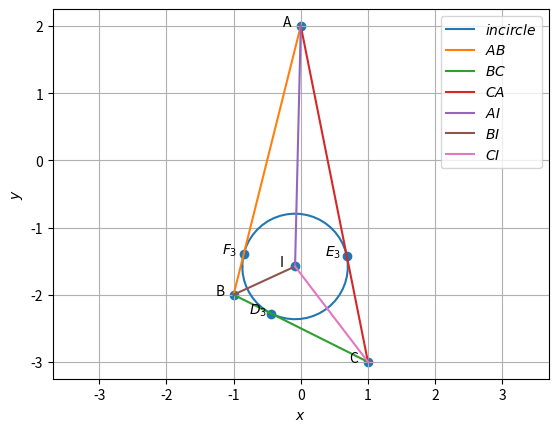

This chart was generated by the following Python code:
import numpy as np
import matplotlib.pyplot as plt
import matplotlib.image as mping
#graph codes at line 250
#Orthogonal matrix
omat = np.array([[0,1],[-1,0]])

A = np.array([0, 2])
B = np.array([-1, -2])
C = np.array([1, -3])

#1.1.1
m1 = B-A
m2 = C-B
m3 = A-C
print("m=",m1,m2,m3)

#1.1.2
norm_m1 = np.linalg.norm(m1)
norm_m2 = np.linalg.norm(m2)
norm_m3 = np.linalg.norm(m3)
print(norm_m1,norm_m2,norm_m3)

#1.1.3
mat1 = np.array([[1,1,1],[A[0],B[0],C[0]],[A[1],B[1],C[1]]])
r1 = np.linalg.matrix_rank(mat1)
print("rank=",r1)

#1.1.4
print("parametric of AB form is x:",A,"+ k",m1)
print("parametric of BC form is x:",B,"+ k",m2)
print("parametric of CA form is x:",C,"+ k",m3)

#1.1.5
n1 = omat@m1
n2 = omat@m2
n3 = omat@m3
print("n=",n1,n2,n3)

#1.1.6
x = np.cross(m1,m2)
area = 0.5*(np.linalg.norm(x))
print("area=",area)

#1.1.7
dotA = (B-A)@(C-A).T
NormA = (np.linalg.norm(B-A))*(np.linalg.norm(C-A))
angle_A = np.degrees(np.arccos((dotA)/NormA))
dotB = (A-B)@(C-B).T
NormB = (np.linalg.norm(A-B))*(np.linalg.norm(C-B))
angle_B = np.degrees(np.arccos((dotB)/NormB))
dotC = (A-C)@(B-C).T
NormC = (np.linalg.norm(A-C))*(np.linalg.norm(B-C))
angle_C = np.degrees(np.arccos((dotC)/NormC))
print("angles=",angle_A,angle_B,angle_C)


#1.2.1
D = (B + C)/2
E = (A + C)/2
F = (A + B)/2
print("D,E,F =",D,E,F)

#1.2.2
m4 = D-A
m5 = E-B
m6 = F-C
n4 = omat@m4
n5 = omat@m5
n6 = omat@m6
print("m =",m4,m5,m6)
print("n =",n4,n5,n6)

#1.2.3
G=(A+B+C)/3
print("G =",G)

#1.2.4
norm_AG = np.linalg.norm(A-G)
norm_DG = np.linalg.norm(D-G)
norm_BG = np.linalg.norm(B-G)
norm_EG = np.linalg.norm(E-G)
norm_CG = np.linalg.norm(C-G)
norm_FG = np.linalg.norm(F-G)
print("AG,DG,BG,EG,CG,FG =",norm_AG,norm_DG,norm_BG,norm_EG,norm_CG,norm_FG)

#1.2.5
mat2 = np.array([[1,1,1],[A[0],D[0],G[0]],[A[1],D[1],G[1]]])
r2 = np.linalg.matrix_rank(mat2)
mat3 = np.array([[1,1,1],[B[0],E[0],G[0]],[B[1],E[1],G[1]]])
r3 = np.linalg.matrix_rank(mat3)
mat4 = np.array([[1,1,1],[C[0],F[0],G[0]],[C[1],F[1],G[1]]])
r4 = np.linalg.matrix_rank(mat4)
print("rank =",r2,r3,r4)

#1.2.7
AF = A-F
ED = E-D
print("AF,ED =",AF, ED)


#1.3.2
n7 = C-B
n8 = A-C
n9 = B-A
print("Altidudes normal =",n7,n8,n9)

#1.3.4
angles = np.array([angle_A,angle_B,angle_C])
angles = angles*np.pi/180
tan = np.tan(angles)
hx=(A[0]*tan[0]+B[0]*tan[1]+C[0]*tan[2])/(tan[0]+tan[1]+tan[2])
hy=(A[1]*tan[0]+B[1]*tan[1]+C[1]*tan[2])/(tan[0]+tan[1]+tan[2])
H = np.array([hx,hy])
print("H=",H)


#1.4.2
def ccircle_O(A,B,C):
  p = np.zeros(2)
  n1 = B-A
  p[0] = 0.5*(np.linalg.norm(A)**2-np.linalg.norm(B)**2)
  n2 = C-B
  p[1] = 0.5*(np.linalg.norm(B)**2-np.linalg.norm(C)**2)
  #Intersection
  N=np.block([[n1],[n2]])
  O=-np.linalg.solve(N,p)
  r = np.linalg.norm(A -O)
  return O
  
def ccircle_R(A,B,C):
  p = np.zeros(2)
  n1 = B-A
  p[0] = 0.5*(np.linalg.norm(A)**2-np.linalg.norm(B)**2)
  n2 = C-B
  p[1] = 0.5*(np.linalg.norm(B)**2-np.linalg.norm(C)**2)
  #Intersection
  N=np.block([[n1],[n2]])
  O=np.linalg.solve(N,p)
  r = np.linalg.norm(A +O)
  return r
O = ccircle_O(A,B,C)
print("circumcentre =",O)

#1.4.4
R = ccircle_R(A,B,C)
print("radius =",R)


#1.5.1
def dir_vec(A,B):
  return B-A

def norm_vec(A,B):
  return omat@dir_vec(A,B)
  
t = norm_vec(B,C) 
n10 = t/np.linalg.norm(t) #unit normal vector
t = norm_vec(C,A)
n11 = t/np.linalg.norm(t)
t = norm_vec(A,B)
n12 = t/np.linalg.norm(t)

m_a=norm_vec(n11,n12)
m_b=norm_vec(n10,n12)
m_c=norm_vec(n10,n11)
print("slopes of angular bis",m_a,m_b,m_c)

#1.5.2
def icircle(A,B,C):
  k1 = 1
  k2 = 1
  p = np.zeros(2)
  t = norm_vec(B,C)
  n1 = t/np.linalg.norm(t)
  t = norm_vec(C,A)
  n2 = t/np.linalg.norm(t)
  t = norm_vec(A,B)
  n3 = t/np.linalg.norm(t)
  p[0] = n1@B- k1*n2@C
  p[1] = n2@C- k2*n3@A
  #Intersection
  N=np.block([[n1 - k1 * n2],[ n2 - k2 * n3]])
  I=np.linalg.solve(N,p)
  r = n1@(I-B)
  return I,r
  
[I,i_r] = icircle(A,B,C)
print("incentre =",I)

#1.5.3
BA = A - B
CA = A - C
BC = B - C
IA = A - I
IB = B - I
IC = C - I

def angle_btw_vectors(v1, v2):
    dot_product = v1 @ v2
    norm = np.linalg.norm(v1) * np.linalg.norm(v2)
    angle = np.arccos(dot_product / norm)
    angle_in_deg = np.degrees(angle)
    return angle_in_deg

angle_BAI = angle_btw_vectors(BA, IA)
angle_CAI = angle_btw_vectors(CA, IA)
angle_ABI = angle_btw_vectors(BA, IB)
angle_CBI = angle_btw_vectors(BC, IB)
angle_BCI = angle_btw_vectors(BC, IC)
angle_ACI = angle_btw_vectors(CA, IC)
print("Angle BAI:", angle_BAI)
print("Angle CAI:", angle_CAI)
print("Angle ABI:", angle_ABI)
print("Angle CBI:", angle_CBI)
print("Angle BCI:", angle_BCI)
print("Angle ACI:", angle_ACI)

#1.5.6
t1 = norm_vec(B,C)
t2 = norm_vec(C,A)
t3 = norm_vec(A,B)

r1 = abs((t3@I) - (t3@A))/(np.linalg.norm(t3))   #r1 is distance between I and AB
r2 = abs((t2@I) - (t2@C))/(np.linalg.norm(t2))   #r2 is distance between I and AC
r3 = abs((t1@I) - (t1@C))/(np.linalg.norm(t1))   #r2 is distance between I and BC
print("Distance between I and AB is",r1)
print("Distance between I and AC is",r2)
print("Distance between I and BC is",r3)

#1.5.7
k2 = ((I-A)@(A-B))/((A-B)@(A-B))
k1 = ((I-A)@(A-C))/((A-C)@(A-C))
k3 = ((I-B)@(B-C))/((B-C)@(B-C))
E3 = A+(k1*(A-C))
F3 = A+(k2*(A-B))
D3 = B+(k3*(B-C))
print("E3 = ",E3)
print("F3 = ",F3)
print("D3 = ",D3)





#graph withn triangle only
def line_gen(A,B):
  len =10
  dim = A.shape[0]
  x_AB = np.zeros((dim,len))
  lam_1 = np.linspace(0,1,len)
  for i in range(len):
    temp1 = A + lam_1[i]*(B-A)
    x_AB[:,i]= temp1.T
  return x_AB

def circ_gen(O,r):
	len = 50
	theta = np.linspace(0,2*np.pi,len)
	x_circ = np.zeros((2,len))
	x_circ[0,:] = r*np.cos(theta)
	x_circ[1,:] = r*np.sin(theta)
	x_circ = (x_circ.T + O).T
	return x_circ

x_AB = line_gen(A,B)
x_BC = line_gen(B,C)
x_CA = line_gen(C,A)

plt.plot(x_AB[0,:],x_AB[1,:],label='$AB$')
plt.plot(x_BC[0,:],x_BC[1,:],label='$BC$')
plt.plot(x_CA[0,:],x_CA[1,:],label='$CA$')

A1 = A.reshape(-1,1)
B1 = B.reshape(-1,1)
C1 = C.reshape(-1,1)

tri_coords = np.block([[A1,B1,C1]])
plt.scatter(tri_coords[0,:], tri_coords[1,:])
vert_labels = ['A','B','C']
for i, txt in enumerate(vert_labels):
    plt.annotate(txt, # this is the text
                 (tri_coords[0,i], tri_coords[1,i]), # this is the point to label
                 textcoords="offset points", # how to position the text
                 xytext=(0,10), # distance from text to points (x,y)
                 ha='center') # horizontal alignment can be left, right or center

plt.xlabel('$x$')
plt.ylabel('$y$')
plt.legend(loc='best')
plt.grid() # minor
plt.axis('equal')
plt.savefig("triangle.png")
plt.clf()

#graph with centroids
x_AB = line_gen(A,B)
x_BC = line_gen(B,C)
x_CA = line_gen(C,A)
x_AD = line_gen(A,D)
x_BE = line_gen(B,E)
x_CF = line_gen(C,F)

plt.plot(x_AB[0,:],x_AB[1,:],label='$AB$')
plt.plot(x_BC[0,:],x_BC[1,:],label='$BC$')
plt.plot(x_CA[0,:],x_CA[1,:],label='$CA$')
plt.plot(x_AD[0,:],x_AD[1,:],label='$AD$')
plt.plot(x_BE[0,:],x_BE[1,:],label='$BE$')
plt.plot(x_CF[0,:],x_CF[1,:],label='$CF$')

D1 = D.reshape(-1,1)
E1 = E.reshape(-1,1)
F1 = F.reshape(-1,1)
G1 = G.reshape(-1,1)

tri_coords = np.block([[A1,B1,C1,D1,E1,F1,G1]])
plt.scatter(tri_coords[0,:], tri_coords[1,:])
vert_labels = ['A','B','C','D','E','F','G']
for i, txt in enumerate(vert_labels):
    plt.annotate(txt, # this is the text
                 (tri_coords[0,i], tri_coords[1,i]), # this is the point to label
                 textcoords="offset points", # how to position the text
                 xytext=(0,10), # distance from text to points (x,y)
                 ha='center') # horizontal alignment can be left, right or center

plt.xlabel('$x$')
plt.ylabel('$y$')
plt.legend(loc='best')
plt.axis('equal')
plt.grid() # minor
plt.savefig("centroid.png")
plt.clf()

#graph with altitudes
def alt_foot(A,B,C):
  m = B-C
  n = np.matmul(omat,m) 
  N=np.vstack((m,n))
  p = np.zeros(2)
  p[0] = m@A 
  p[1] = n@B
  #Intersection
  P=np.linalg.inv(N.T)@p
  return P
  
D1= alt_foot(A,B,C)
E1= alt_foot(B,C,A)
F1= alt_foot(C,A,B)

x_AB = line_gen(A,B)
x_BC = line_gen(B,C)
x_CA = line_gen(C,A)
x_AD = line_gen(A,D1)
x_BE = line_gen(B,E1)
x_CF = line_gen(C,F1)

plt.plot(x_AB[0,:],x_AB[1,:],label='$AB$')
plt.plot(x_BC[0,:],x_BC[1,:],label='$BC$')
plt.plot(x_CA[0,:],x_CA[1,:],label='$CA$')
plt.plot(x_AD[0,:],x_AD[1,:],label='$AD$')
plt.plot(x_BE[0,:],x_BE[1,:],label='$BE$')
plt.plot(x_CF[0,:],x_CF[1,:],label='$CF$')

D1 = D1.reshape(-1,1)
E1 = E1.reshape(-1,1)
F1 = F1.reshape(-1,1)
H1 = H.reshape(-1,1)

tri_coords = np.block([[A1,B1,C1,D1,E1,F1,H1]])
plt.scatter(tri_coords[0,:], tri_coords[1,:])
vert_labels = ['A','B','C','D','E','F','H']
for i, txt in enumerate(vert_labels):
    plt.annotate(txt, # this is the text
                 (tri_coords[0,i], tri_coords[1,i]), # this is the point to label
                 textcoords="offset points", # how to position the text
                 xytext=(0,10), # distance from text to points (x,y)
                 ha='center') # horizontal alignment can be left, right or center

plt.xlabel('$x$')
plt.ylabel('$y$')
plt.legend(loc='best')
plt.axis('equal')
plt.grid() # minor
plt.savefig("altitude.png")
plt.clf()


#graph with circumcentre
x_AB = line_gen(A,B)
x_BC = line_gen(B,C)
x_CA = line_gen(C,A)
x_OD = line_gen(O,D)
x_OE = line_gen(O,E)
x_OF = line_gen(O,F)
x_ccirc= circ_gen(O,R)

plt.plot(x_ccirc[0,:],x_ccirc[1,:],label='$circumcircle$')
plt.plot(x_AB[0,:],x_AB[1,:],label='$AB$')
plt.plot(x_BC[0,:],x_BC[1,:],label='$BC$')
plt.plot(x_CA[0,:],x_CA[1,:],label='$CA$')
plt.plot(x_OD[0,:],x_OD[1,:],label='$OD$')
plt.plot(x_OE[0,:],x_OE[1,:],label='$OE$')
plt.plot(x_OF[0,:],x_OF[1,:],label='$OF$')

D1 = D.reshape(-1,1)
E1 = E.reshape(-1,1)
F1 = F.reshape(-1,1)
O1 = O.reshape(-1,1)

tri_coords = np.block([[A1,B1,C1,D1,E1,F1,O1]])
plt.scatter(tri_coords[0,:], tri_coords[1,:])
vert_labels = ['A','B','C','D','E','F','O']
for i, txt in enumerate(vert_labels):
    plt.annotate(txt, # this is the text
                 (tri_coords[0,i], tri_coords[1,i]), # this is the point to label
                 textcoords="offset points", # how to position the text
                 xytext=(0,10), # distance from text to points (x,y)
                 ha='center') # horizontal alignment can be left, right or center

plt.xlabel('$x$')
plt.ylabel('$y$')
plt.legend(loc='best')
plt.axis('equal')
plt.grid() # minor
plt.savefig("circumcircle.png")
plt.clf()

#graph with incircle
incircle=circ_gen(I,i_r)
plt.plot(incircle[0,:],incircle[1,:],label='$incircle$')
x_AB = line_gen(A,B)
x_BC = line_gen(B,C)
x_CA = line_gen(C,A)
x_AI = line_gen(A,I)
x_BI = line_gen(B,I)
x_CI = line_gen(C,I)
#Plotting all lines
plt.plot(x_AB[0,:],x_AB[1,:],label='$AB$')
plt.plot(x_BC[0,:],x_BC[1,:],label='$BC$')
plt.plot(x_CA[0,:],x_CA[1,:],label='$CA$')
plt.plot(x_AI[0,:],x_AI[1,:],label='$AI$')
plt.plot(x_BI[0,:],x_BI[1,:],label='$BI$')
plt.plot(x_CI[0,:],x_CI[1,:],label='$CI$')

A = A.reshape(-1,1)
B = B.reshape(-1,1)
C = C.reshape(-1,1)
D3 = D3.reshape(-1,1)
E3 = E3.reshape(-1,1)
F3 = F3.reshape(-1,1)
I = I.reshape(-1,1)
tri_coords = np.block([[A,B,C,D3,E3,F3,I]])
plt.scatter(tri_coords[0,:], tri_coords[1,:])
vert_labels = ['A','B','C','$D_3$','$E_3$','$F_3$','I']
for i, txt in enumerate(vert_labels):
    plt.annotate(txt, # this is the text
                 (tri_coords[0,i], tri_coords[1,i]), # this is the point to label
                 textcoords="offset points", # how to position the text
                 xytext=(-10,0), # distance from text to points (x,y)
                 ha='center') # horizontal alignment can be left, right or center

plt.xlabel('$x$')
plt.ylabel('$y$')
plt.legend(loc='best')
plt.grid() # minor
plt.axis('equal')
plt.savefig("incircle.png")
